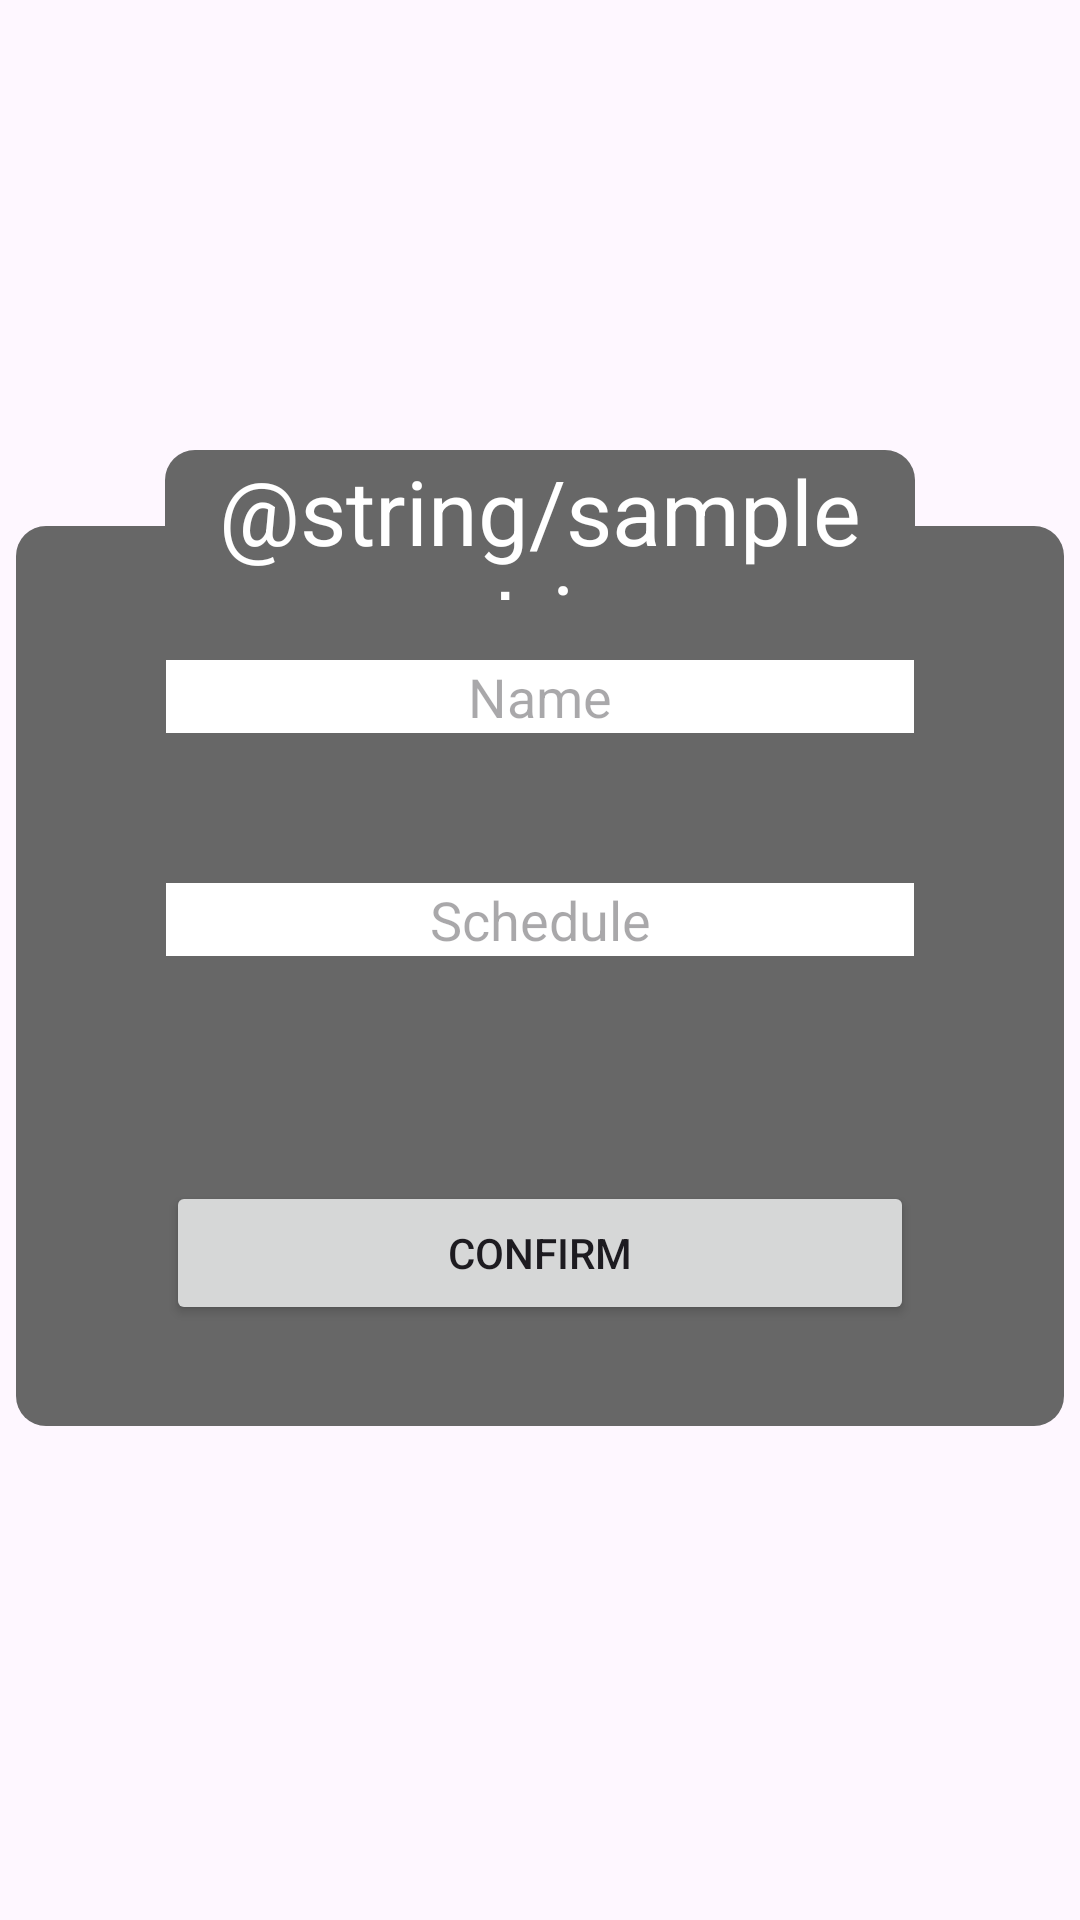

This screen was rendered from an Android layout file. Write that file and the resources it references.
<!-- AndroidManifest.xml: application theme Theme.Management_scheduler -->
<!-- res/layout/activity_add_module.xml -->
<?xml version="1.0" encoding="utf-8"?>
<RelativeLayout
    xmlns:android="http://schemas.android.com/apk/res/android"
    xmlns:app="http://schemas.android.com/apk/res-auto"
    xmlns:tools="http://schemas.android.com/tools"
    android:layout_width="match_parent"
    android:layout_height="match_parent"
    tools:context=".AddModule">

    <ImageView
        android:id="@+id/input_information_header_image"
        android:layout_width="250dp"
        android:layout_height="50dp"
        android:layout_centerHorizontal="true"
        android:background="@drawable/schedule_information_corner_radius"
        android:layout_marginTop="150dp" />

    <ImageView
        android:id="@+id/input_information_main_image"
        android:layout_width="match_parent"
        android:layout_height="300dp"
        android:layout_below="@+id/input_information_header_image"
        android:layout_alignStart="@+id/input_information_header_image"
        android:layout_alignEnd="@+id/input_information_header_image"
        android:layout_marginStart="-50dp"
        android:layout_marginEnd="-50dp"
        android:layout_marginTop="-25dp"
        android:background="@drawable/schedule_information_corner_radius" />

    <TextView
        android:id="@+id/input_information_header_text"
        android:layout_width="wrap_content"
        android:layout_height="wrap_content"
        android:layout_alignStart="@+id/input_information_header_image"
        android:layout_alignTop="@+id/input_information_header_image"
        android:layout_alignEnd="@+id/input_information_header_image"
        android:layout_alignBottom="@+id/input_information_header_image"
        android:gravity="center"
        android:text="@string/sample_string"
        android:textColor="@color/white"
        android:textSize="30sp" />

    <EditText
        android:id="@+id/input_information_name"
        android:layout_width="match_parent"
        android:layout_height="wrap_content"
        android:layout_below="@+id/input_information_header_image"
        android:layout_alignStart="@+id/input_information_main_image"
        android:layout_alignEnd="@+id/input_information_main_image"
        android:layout_marginStart="50dp"
        android:layout_marginEnd="50dp"
        android:layout_marginTop="20dp"
        android:background="@color/white"
        android:gravity="center"
        android:hint="Name"
        android:imeOptions="actionGo"/>

    <EditText
        android:id="@+id/input_information_schedule"
        android:layout_width="match_parent"
        android:layout_height="wrap_content"
        android:layout_alignStart="@+id/input_information_main_image"
        android:layout_alignEnd="@+id/input_information_main_image"
        android:layout_below="@+id/input_information_name"
        android:layout_marginTop="50dp"
        android:layout_marginStart="50dp"
        android:layout_marginEnd="50dp"
        android:background="@color/white"
        android:hint="Schedule"
        android:gravity="center"
        android:imeOptions="actionGo"/>

    <Button
        android:id="@+id/input_information_confirm_button"
        android:layout_width="wrap_content"
        android:layout_height="wrap_content"
        android:layout_below="@id/input_information_schedule"
        android:layout_centerHorizontal="true"
        android:layout_marginTop="75dp"
        android:layout_alignStart="@+id/input_information_main_image"
        android:layout_alignEnd="@+id/input_information_main_image"
        android:layout_marginStart="50dp"
        android:layout_marginEnd="50dp"
        android:text="Confirm"/>

</RelativeLayout>
<!-- resources referenced by this layout -->
<resources>
  <color name="white">#FFFFFFFF</color>
  <!-- drawable schedule_information_corner_radius (drawable) -->
  <?xml version="1.0" encoding="utf-8"?>
  <shape
      xmlns:android="http://schemas.android.com/apk/res/android"
      android:shape="rectangle">
      <solid android:color="@color/gray_2"/>
      <corners android:radius="10dp"/>
  </shape>
  <style name="Theme.Management_scheduler" parent="Base.Theme.Management_scheduler" />
  <color name="gray_2">#676767</color>
  <style name="Base.Theme.Management_scheduler" parent="Theme.Material3.DayNight.NoActionBar">
          
          
      </style>
</resources>
